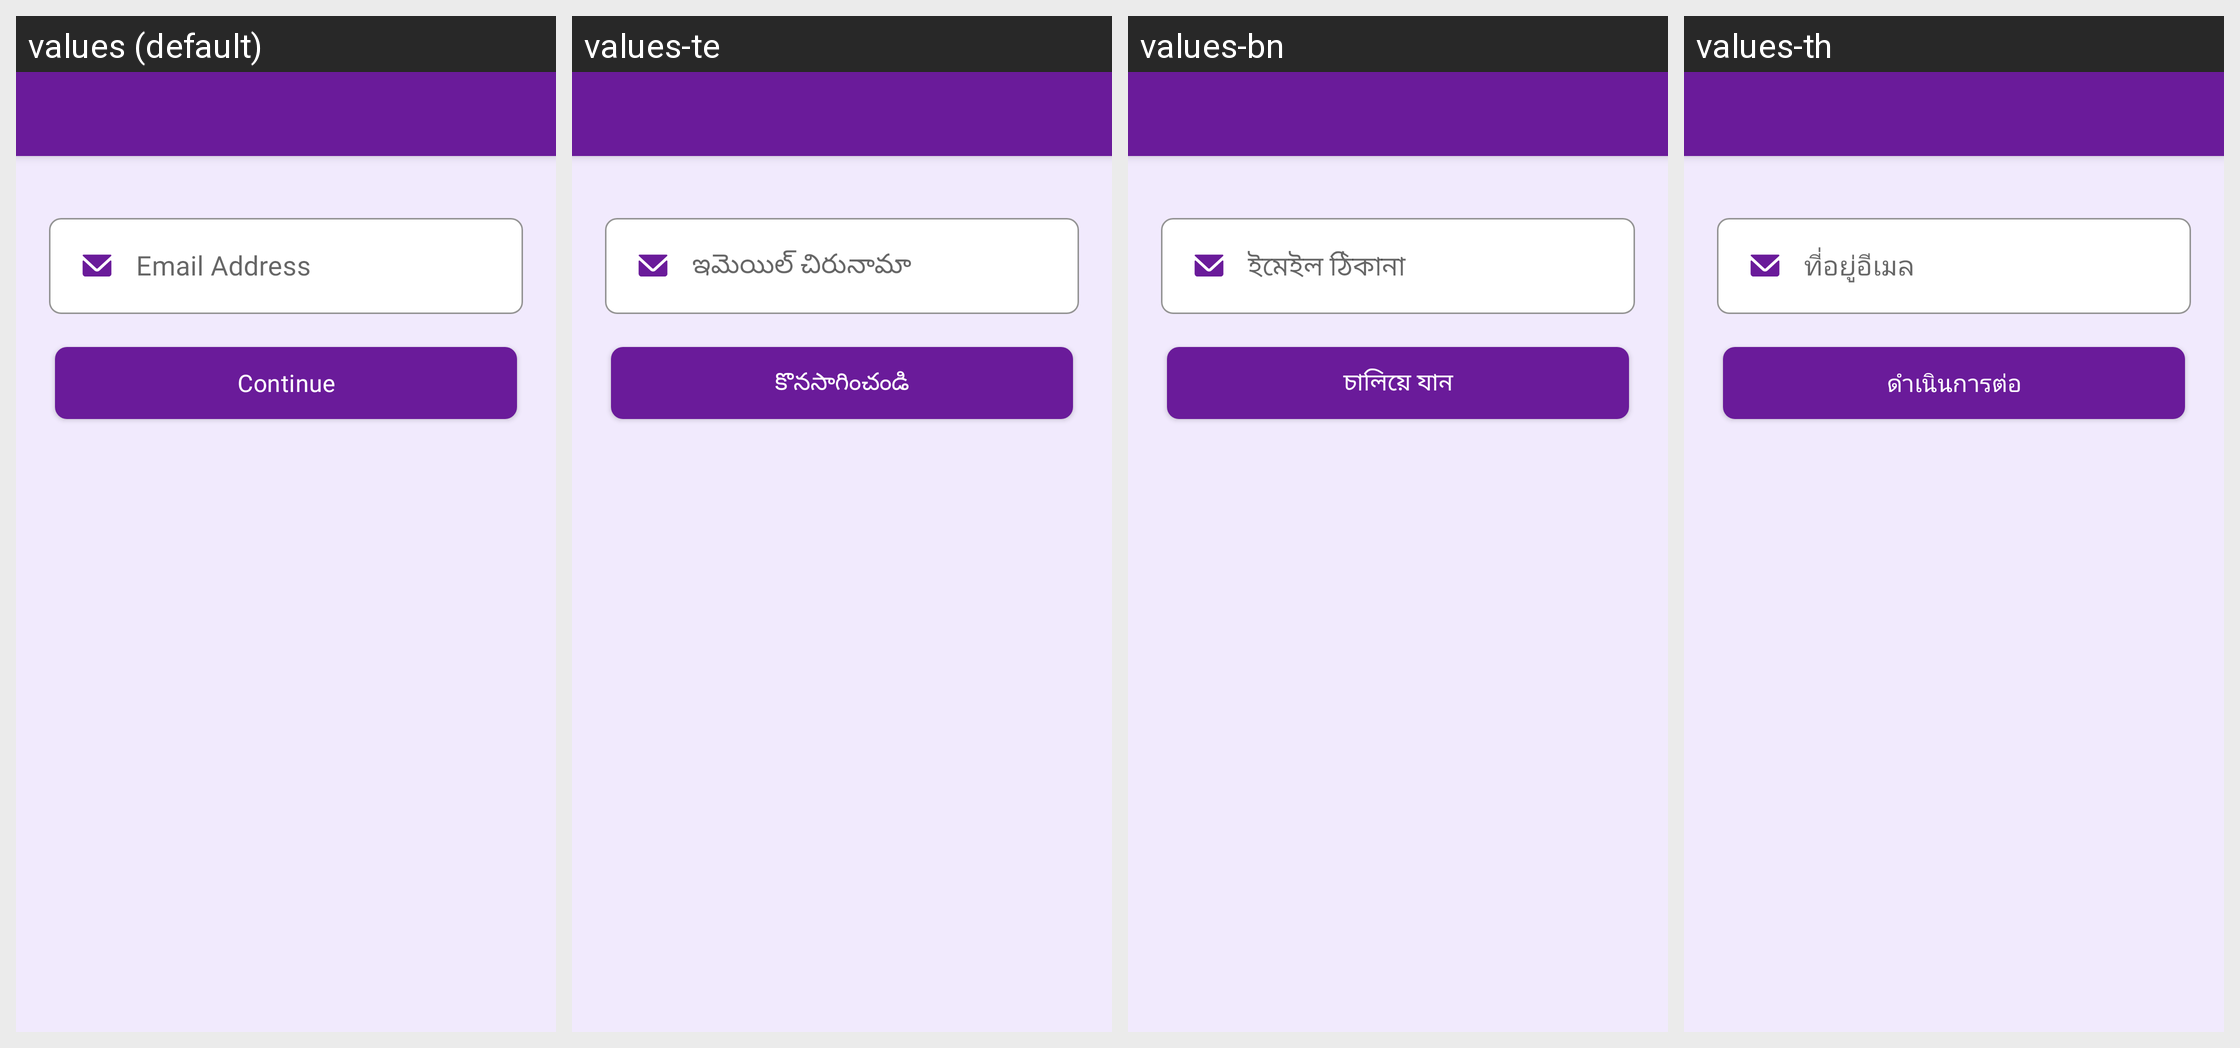

For this localized Android screen grid, give each drawn string resource with its value in every locale shown.
Android screen res/layout/activity_profile_forgot_password.xml rendered under 4 locales, left to right: values (default), values-te, values-bn, values-th. Device: Nexus 5 (rendered at 1080×1920; each locale shown at half size, 540×960, under a caption strip naming it); theme Theme.MoneyTracker.
Other locales in the repository, not shown: values-ar, values-cs, values-de, values-el, values-es, values-fa, values-fr, values-hi, values-in, values-it, values-ja, values-kn, values-ko, values-ml, values-ms, values-pl, values-pt-rBR, values-ro, values-ru, values-ta-rIN, values-tr, values-uk, values-vi, values-zh-rCN, values-zh-rTW.
Strings drawn on this screen, with the default value and each locale's value (text and hints the layout hard-codes, and strings that could not be matched under every locale, appear in the picture but are not listed):

email_address
  values: Email Address
  values-te: ఇమెయిల్ చిరునామా
  values-bn: ইমেইল ঠিকানা
  values-th: ที่อยู่อีเมล

continue_pro
  values: Continue
  values-te: కొనసాగించండి
  values-bn: চালিয়ে যান
  values-th: ดำเนินการต่อ
